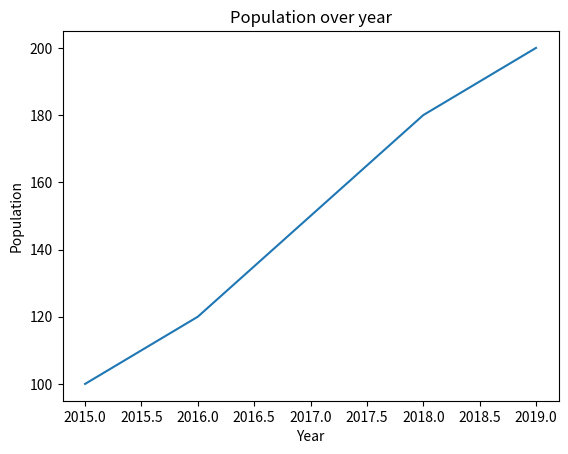
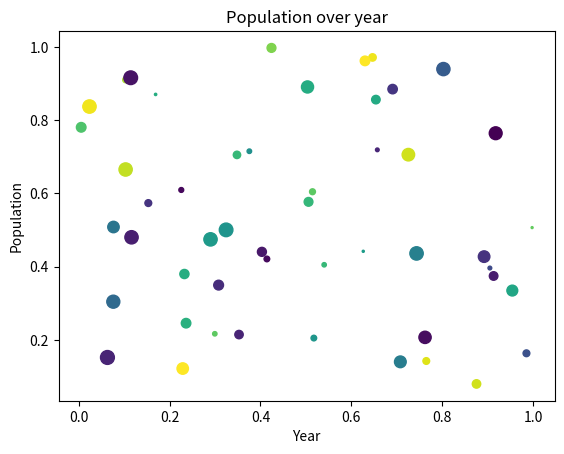
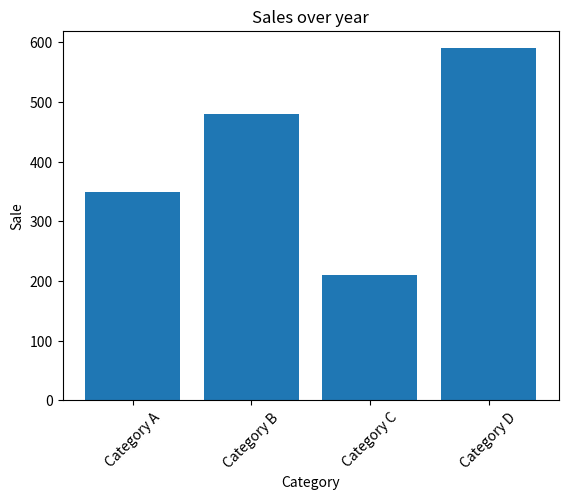
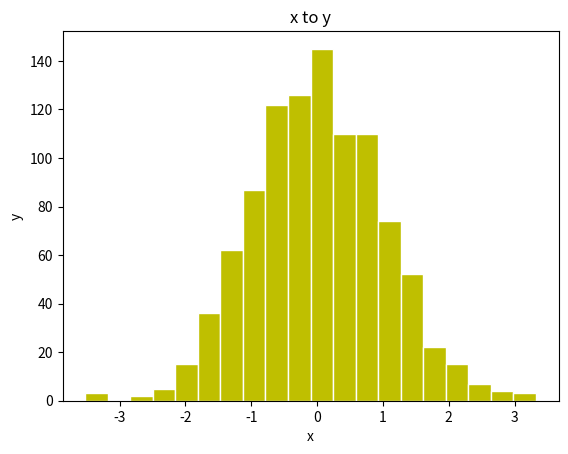
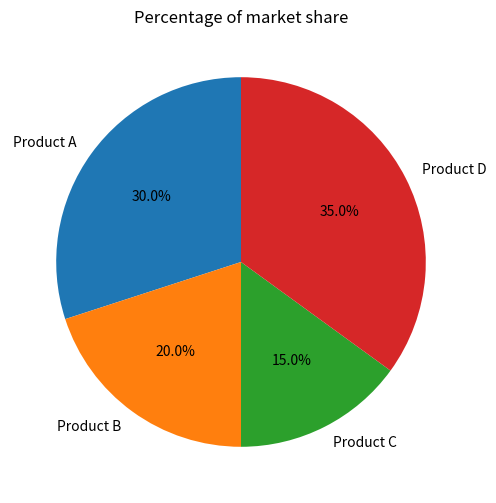
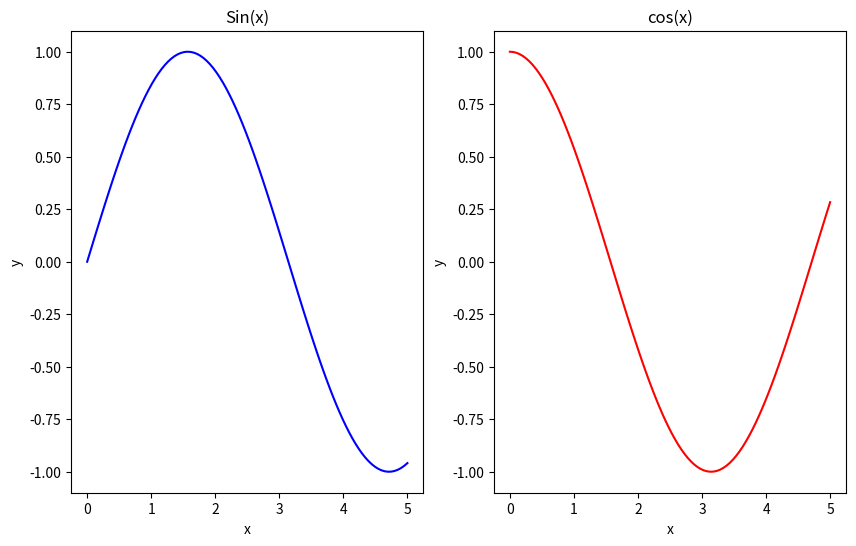
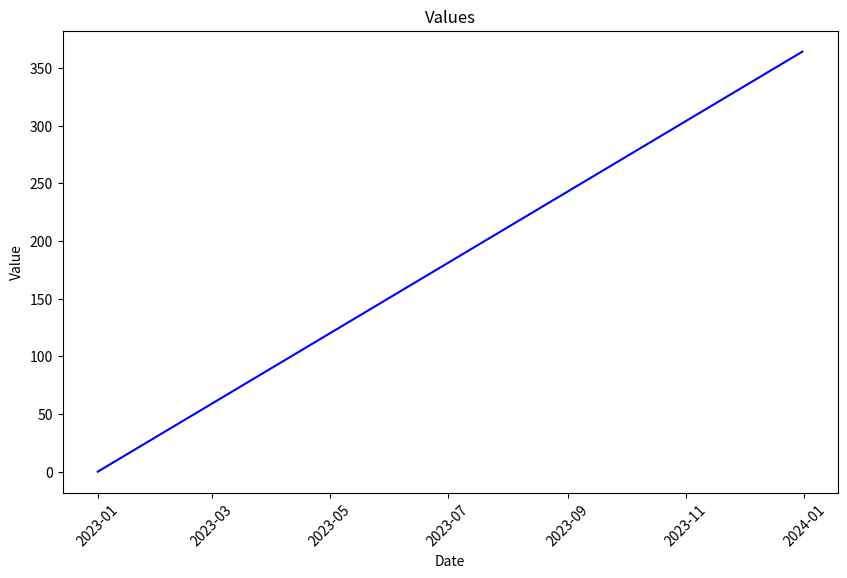
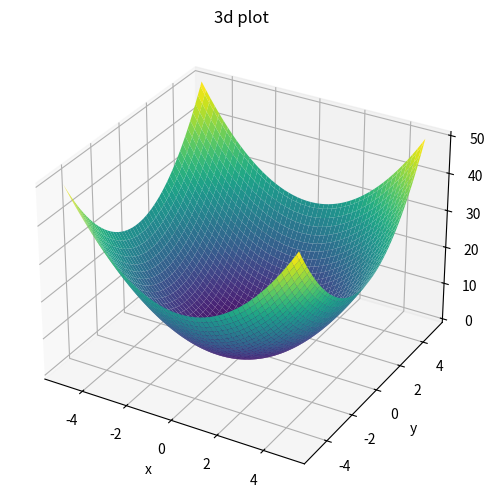

Reproduce these figures in Python, in order.
# import matplotlib.pyplot as plt
import numpy as np
import pandas as pd
from matplotlib import pyplot as plt
from matplotlib.pyplot import figure

%matplotlib inline

years = [2015, 2016, 2017, 2018, 2019]
population = [100, 120, 150, 180, 200]

plt.plot(years, population)
plt.title("Population over year")
plt.xlabel("Year")
plt.ylabel("Population")
plt.show()

x = np.random.rand(50)
y = np.random.rand(50)
colors = np.random.rand(50)
sizes = 100 * np.random.rand(50)

plt.scatter(x, y, c=colors, s=sizes)
plt.title("Population over year")
plt.xlabel("Year")
plt.ylabel("Population")
plt.show()

categories = ["Category A", "Category B", "Category C", "Category D"]
sales = [350, 480, 210, 590]

plt.bar(categories, sales)
plt.title("Sales over year")
plt.xlabel("Category")
plt.xticks(rotation=45)
plt.ylabel("Sale")
plt.show()


data = np.random.normal(0, 1, 1000)

plt.hist(data, bins=20, color="y", edgecolor="white")
plt.title("x to y")
plt.xlabel("x")
plt.ylabel("y")
plt.show()


labels = ["Product A", "Product B", "Product C", "Product D"]
market_share = [30, 20, 15, 35]
total_market = sum(market_share)
percentage = [(share / total_market) * 100 for share in market_share]

plt.figure(figsize=(10, 6))
plt.pie(percentage, labels=labels, startangle=90 ,autopct="%1.1f%%")
plt.title("Percentage of market share")
plt.show()

x = np.linspace(0, 5, 100)
y1 = np.sin(x)
y2 = np.cos(x)
fig, ax = plt.subplots(1, 2, figsize=(10, 6))
ax[0].plot(x, y1, color="blue")
ax[0].set_title("Sin(x)")
ax[0].set_xlabel("x")
ax[0].set_ylabel("y")
ax[1].plot(x, y2, color="red")
ax[1].set_title("cos(x)")
ax[1].set_xlabel("x")
ax[1].set_ylabel("y")
plt.show()



dates = pd.date_range("2023-01-01", "2023-12-31", freq="D")
values = pd.Series(range(len(dates)), index=dates)

plt.figure(figsize=(10, 6))
plt.plot(values.index, values.values, color="blue")
plt.title("Values")
plt.xlabel("Date")
plt.xticks(rotation=45)
plt.ylabel("Value")
plt.show()


x = np.linspace(-5, 5, 100)
y = np.linspace(-5, 5, 100)
X, Y = np.meshgrid(x, y)
Z = X**2 + Y**2
fig = plt.figure(figsize=(10, 6))
ax = fig.add_subplot(111, projection='3d')
surf = ax.plot_surface(X, Y, Z, cmap="viridis")
ax.set_title("3d plot")
ax.set_xlabel("x")
ax.set_ylabel("y")
ax.set_zlabel("z")
plt.show()

# write your code here
